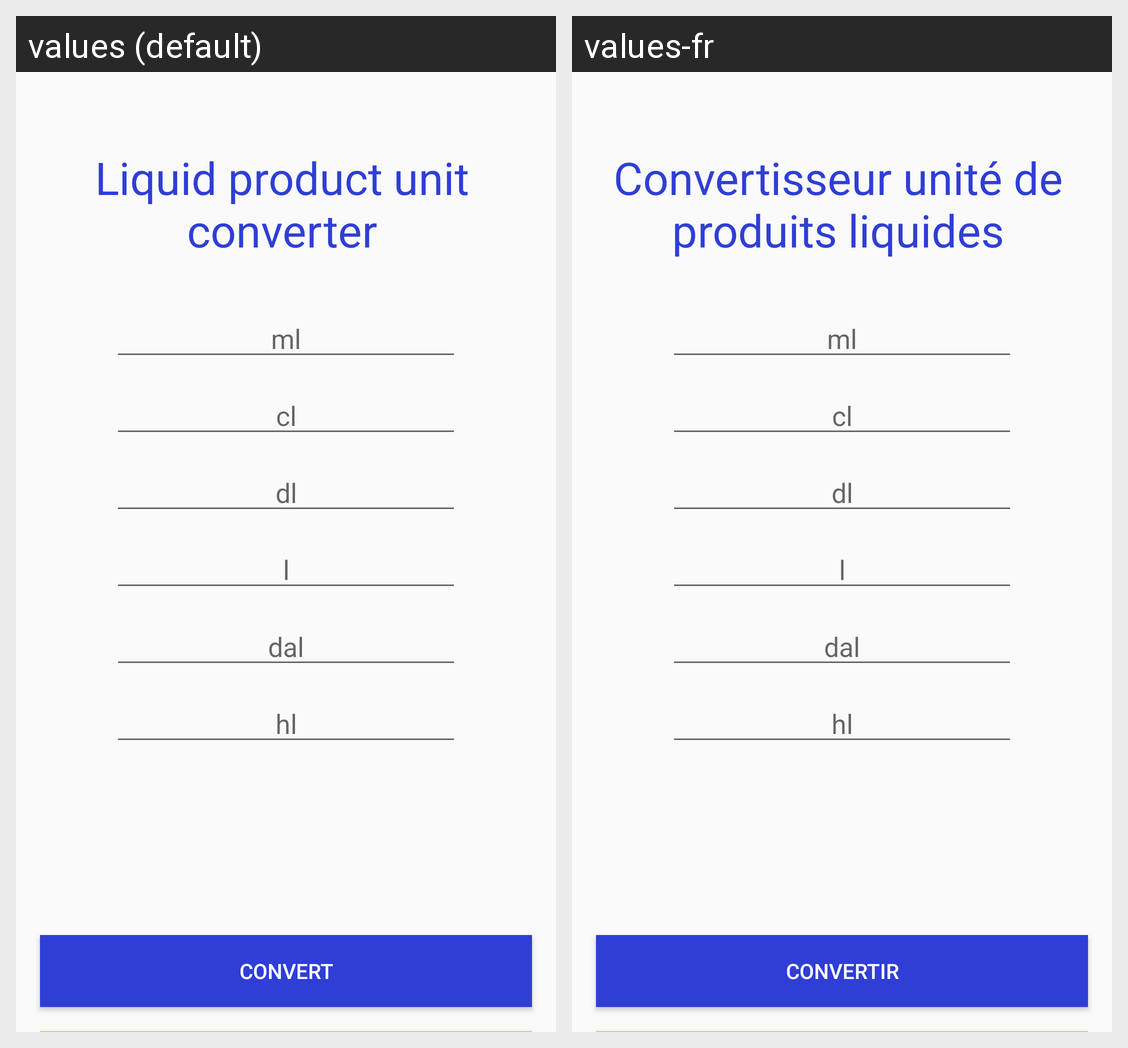

This grid shows one Android layout under two languages. Give, for every string resource on the screen, its name, the default text and each shown locale's text.
Android screen res/layout/activity_liquid_c.xml rendered under 2 locales, left to right: values (default), values-fr. Device: Nexus 5 (rendered at 1080×1920; each locale shown at half size, 540×960, under a caption strip naming it); theme AppTheme.
Strings drawn on this screen, with the default value and each locale's value (text and hints the layout hard-codes, and strings that could not be matched under every locale, appear in the picture but are not listed):

b_lp
  values: Liquid product unit converter
  values-fr: Convertisseur unité de produits liquides

b_c
  values: Convert
  values-fr: Convertir
